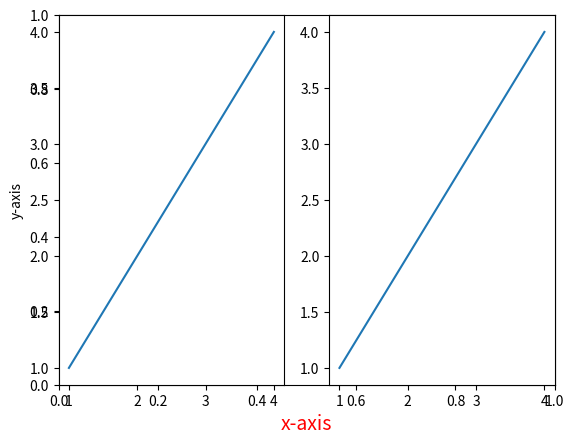

Reproduce this figure in Python.
import matplotlib.pyplot as plt
import numpy as np
x = np.array([1,2,3,4])
y = np.array([1,2,3,4])

#plt.plot(x,y)
#simple graph
plt.xlabel('x-axis', fontsize = 14, color='r')
plt.ylabel('y-axis')

plt.subplot(1,2,1)
plt.plot(x,y)

plt.subplot(1,2,2)
plt.plot(x,y)


plt.show()


